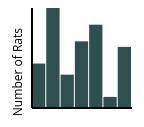
D3 v4 page, settled after 360 driven frames (6 s of simulated time); the page loaded 1 data file(s).


        function createVisualization(ratData) {
            const maxValue = d3.max(ratData, d => +d.rats)
            const x_axisLength = 100;
            const y_axisLength = 100;
            const yScale = d3.scaleLinear()
                .domain([0, maxValue])
                .range([0, y_axisLength])
            const start = 30;

            // Create SVG
            const svg = d3.selectAll("body")
                .append("svg")
                .attr("width", 150)
                .attr("height", 175)


            const tooltip = d3.select('body')
                .append('div')
                .style('position', 'absolute')
                .style('z-index', '10')
                .style('visibility', 'hidden')

            const formatText = d => `${d.city}: ${d.rats}`
            svg.selectAll("rect")
                .data(ratData)
                .enter()
                .append("rect")
                .attr("x", (d, i) => i * (x_axisLength / ratData.length) + start)
                .attr("y", d => y_axisLength - yScale(d.rats)) // From the bottom instead
                .attr("width", (x_axisLength / ratData.length) - 1)
                .attr("height", d => yScale(d.rats))
                .attr("fill", "darkslategray")
                .on("mouseover", d => tooltip.style('visibility', 'visible').text(formatText(d)))
                .on("mousemove", d => {
                    tooltip.style('top', (d3.event.pageY - 10) + "px")
                        .style('left', (d3.event.pageX + 10) + "px")
                        .text(formatText(d))
                })
                .on("mouseout", d => tooltip.style('visibility', 'hidden').text(formatText(d)))

            svg.append('line')
                .attr('x1', start)
                .attr('y1', 0)
                .attr('x2', start)
                .attr('y2', y_axisLength)
                .attr('stroke-width', 2)
                .attr('stroke', 'black')

            svg.append('line')
                .attr('x1', start)
                .attr('y1', y_axisLength)
                .attr('x2', x_axisLength + start)
                .attr('y2', y_axisLength)
                .attr('stroke-width', 2)
                .attr('stroke', 'black')

            svg.append('text')
                .attr('class', 'y label')
                .attr('text-anchor', 'end')
                .text('Number of Rats')
                .attr('transform', 'translate(20,20) rotate(-90)')

        }
        d3.csv('rat-data.csv', (d) => {
            return {
                city: d.city,
                rats: +d.rats
            }
        }, (error, rows) => {
            const ratData = rows
            console.log(ratData)
            createVisualization(ratData)
        }
        )
    

### data: rat-data.csv
city, rats
Brookline, 40
Boston, 90
Cambridge, 30
Somerville, 60
Watertown, 75
Medford, 10
Chelsea, 55